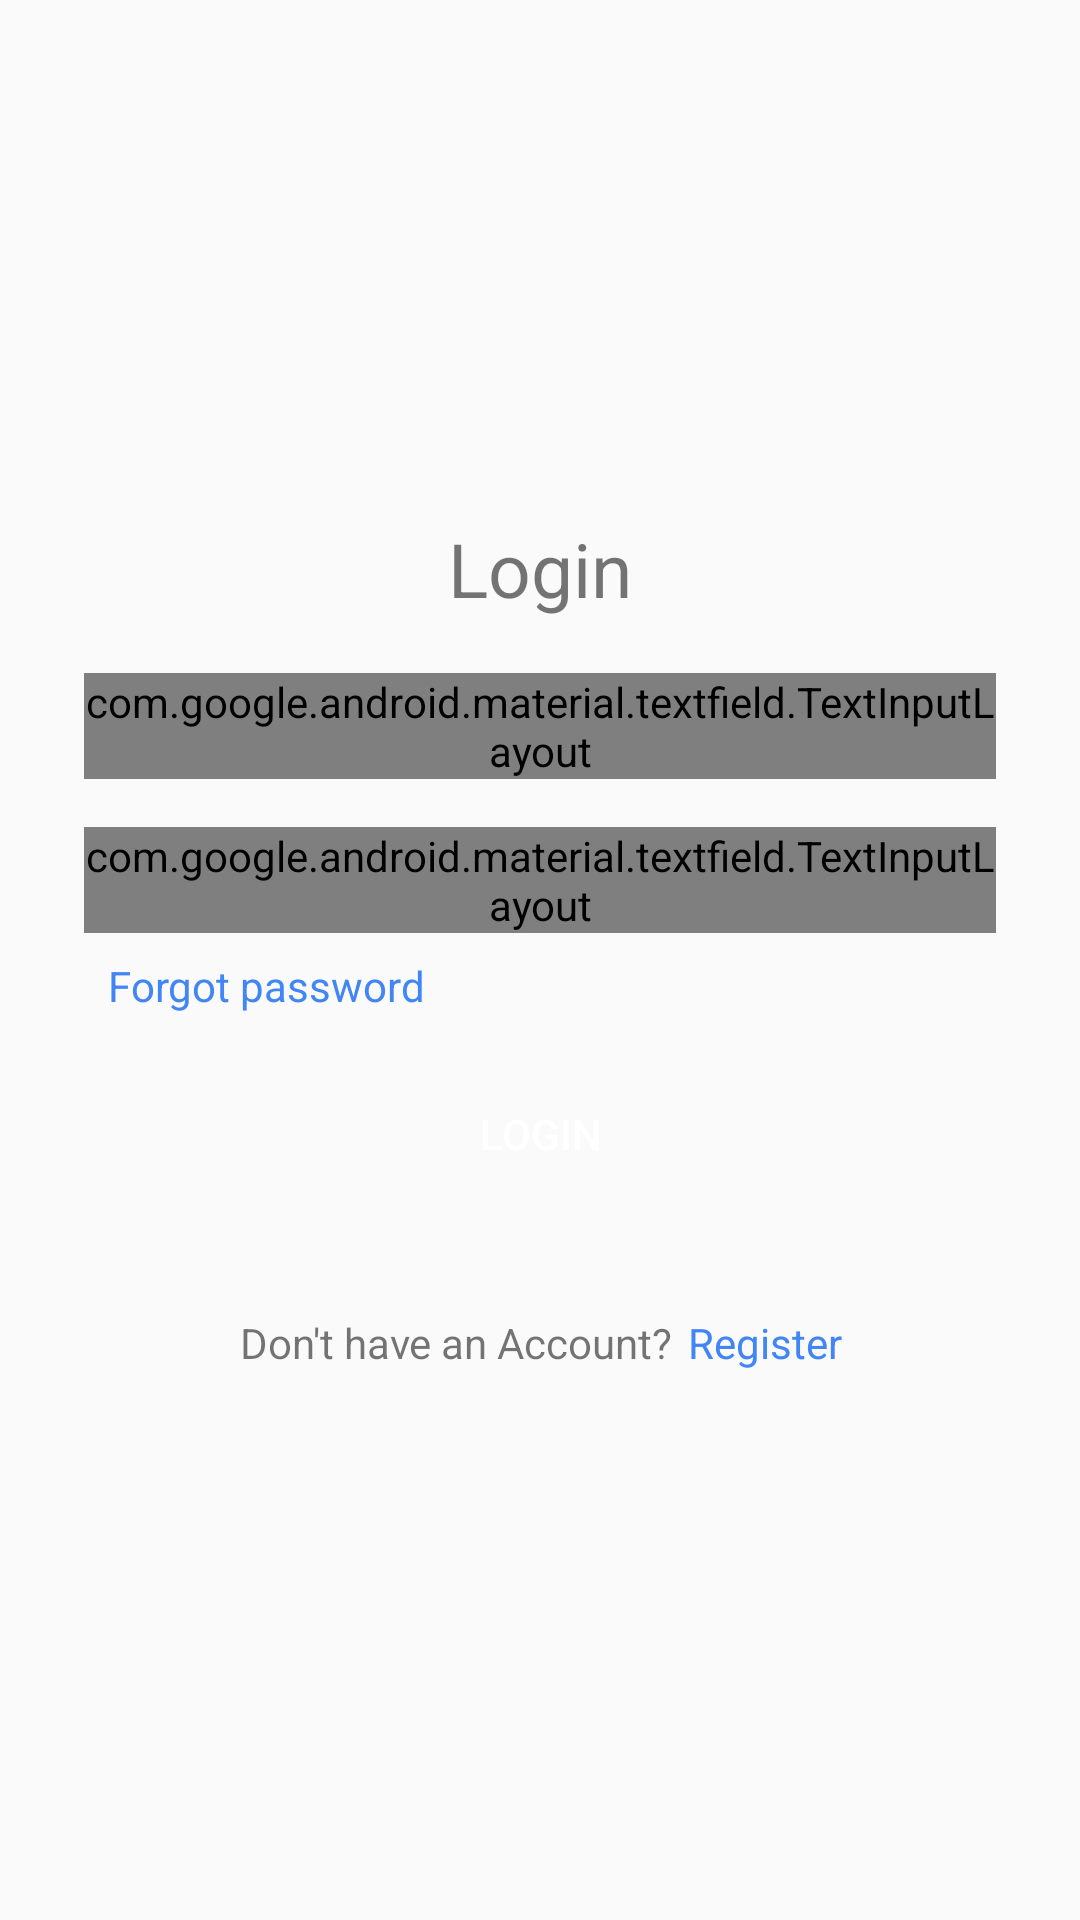

This screen was rendered from an Android layout file. Write that file and the resources it references.
<!-- AndroidManifest.xml: application theme AppTheme -->
<!-- res/layout/activity_login.xml -->
<?xml version="1.0" encoding="utf-8"?>
<RelativeLayout xmlns:android="http://schemas.android.com/apk/res/android"
    xmlns:app="http://schemas.android.com/apk/res-auto"
    xmlns:tools="http://schemas.android.com/tools"
    android:layout_width="match_parent"
    android:layout_height="match_parent"
    tools:context=".ui.LoginActivity">

    <ProgressBar
        android:id="@+id/loginProgress"
        android:layout_width="wrap_content"
        android:layout_height="wrap_content"
        android:layout_centerInParent="true"
        android:visibility="gone"
        android:theme="@style/AppTheme.WhiteAccent"/>
    <LinearLayout
        android:layout_width="match_parent"
        android:layout_height="wrap_content"
        android:layout_margin="20dp"
        android:layout_centerInParent="true"
        android:orientation="vertical">

        <TextView
            android:layout_width="wrap_content"
            android:layout_height="wrap_content"
            android:layout_gravity="center"
            android:text="@string/login"
            android:textSize="25sp"
            android:layout_margin="10dp"/>

        <com.google.android.material.textfield.TextInputLayout
            android:id="@+id/textEmail"
            android:layout_width="match_parent"
            android:layout_height="wrap_content"
            style="@style/Widget.MaterialComponents.TextInputLayout.OutlinedBox"
            app:boxStrokeColor="?colorAccent"
            app:errorEnabled="true"
            android:layout_margin="8dp">

            <com.google.android.material.textfield.TextInputEditText
                android:id="@+id/loginEmail"
                android:layout_width="match_parent"
                android:layout_height="wrap_content"
                android:inputType="textEmailAddress"
                android:hint="@string/email"/>
        </com.google.android.material.textfield.TextInputLayout>

        <com.google.android.material.textfield.TextInputLayout
            android:id="@+id/textPassword"
            android:layout_width="match_parent"
            android:layout_height="wrap_content"
            app:passwordToggleEnabled="true"
            style="@style/Widget.MaterialComponents.TextInputLayout.OutlinedBox"
            app:boxStrokeColor="?colorAccent"
            app:errorEnabled="true"
            android:layout_margin="8dp">

            <com.google.android.material.textfield.TextInputEditText
                android:id="@+id/loginPassword"
                android:layout_width="match_parent"
                android:layout_height="wrap_content"
                android:hint="@string/password"
                android:inputType="textPassword"/>
        </com.google.android.material.textfield.TextInputLayout>
        <TextView
            android:id="@+id/tv_forgot_password"
            android:layout_width="wrap_content"
            android:layout_height="wrap_content"
            android:layout_marginStart="16dp"
            android:clickable="true"
            android:focusable="true"
            android:textColor="@color/colorPrimary"
            android:text="@string/forgot_password"/>

        <Button
            android:id="@+id/btnLogin"
            android:layout_width="match_parent"
            android:layout_height="40dp"
            android:layout_margin="20dp"
            android:background="@drawable/buttons"
            android:text="@string/login"
            android:textColor="@android:color/white"/>

        <LinearLayout
            android:layout_width="match_parent"
            android:layout_height="wrap_content"
            android:layout_margin="20dp"
            android:orientation="horizontal">

            <TextView
                android:layout_width="wrap_content"
                android:layout_height="wrap_content"
                android:layout_marginStart="40dp"
                android:text="@string/no_account"/>

            <TextView
                android:id="@+id/txtRegister"
                android:layout_width="wrap_content"
                android:layout_height="wrap_content"
                android:layout_marginStart="5dp"
                android:text="@string/register"
                android:textColor="@color/colorPrimary"/>
        </LinearLayout>

    </LinearLayout>
</RelativeLayout>
<!-- resources referenced by this layout -->
<resources>
  <color name="colorPrimary">#4285F4</color>
  <string name="email">Email</string>
  <string name="forgot_password">Forgot password</string>
  <string name="login">Login</string>
  <string name="no_account">Don\'t have an Account?</string>
  <string name="password">Password</string>
  <string name="register">Register</string>
  <style name="AppTheme.WhiteAccent">
          <item name="colorAccent">@color/colorPink</item> 
      </style>
  <style name="AppTheme" parent="Theme.AppCompat.Light.NoActionBar">
          
          <item name="colorPrimary">@color/colorPrimary</item>
          <item name="colorPrimaryDark">@color/colorPrimaryDark</item>
          <item name="colorAccent">@color/colorAccent</item>
          <item name="android:windowAnimationStyle">@style/CustomActivityAnimation</item>
      </style>
  <color name="colorPink">#ff0266</color>
  <color name="colorPrimaryDark">#3367D6</color>
  <color name="colorAccent">#8C9EFF</color>
  <style name="CustomActivityAnimation" parent="@android:style/Animation.Activity">
          <item name="android:activityOpenEnterAnimation">@anim/slide_in_right</item>
          <item name="android:activityOpenExitAnimation">@anim/slide_out_left</item>
          <item name="android:activityCloseEnterAnimation">@anim/slide_in_left</item>
          <item name="android:activityCloseExitAnimation">@anim/slide_out_right</item>
      </style>
</resources>
